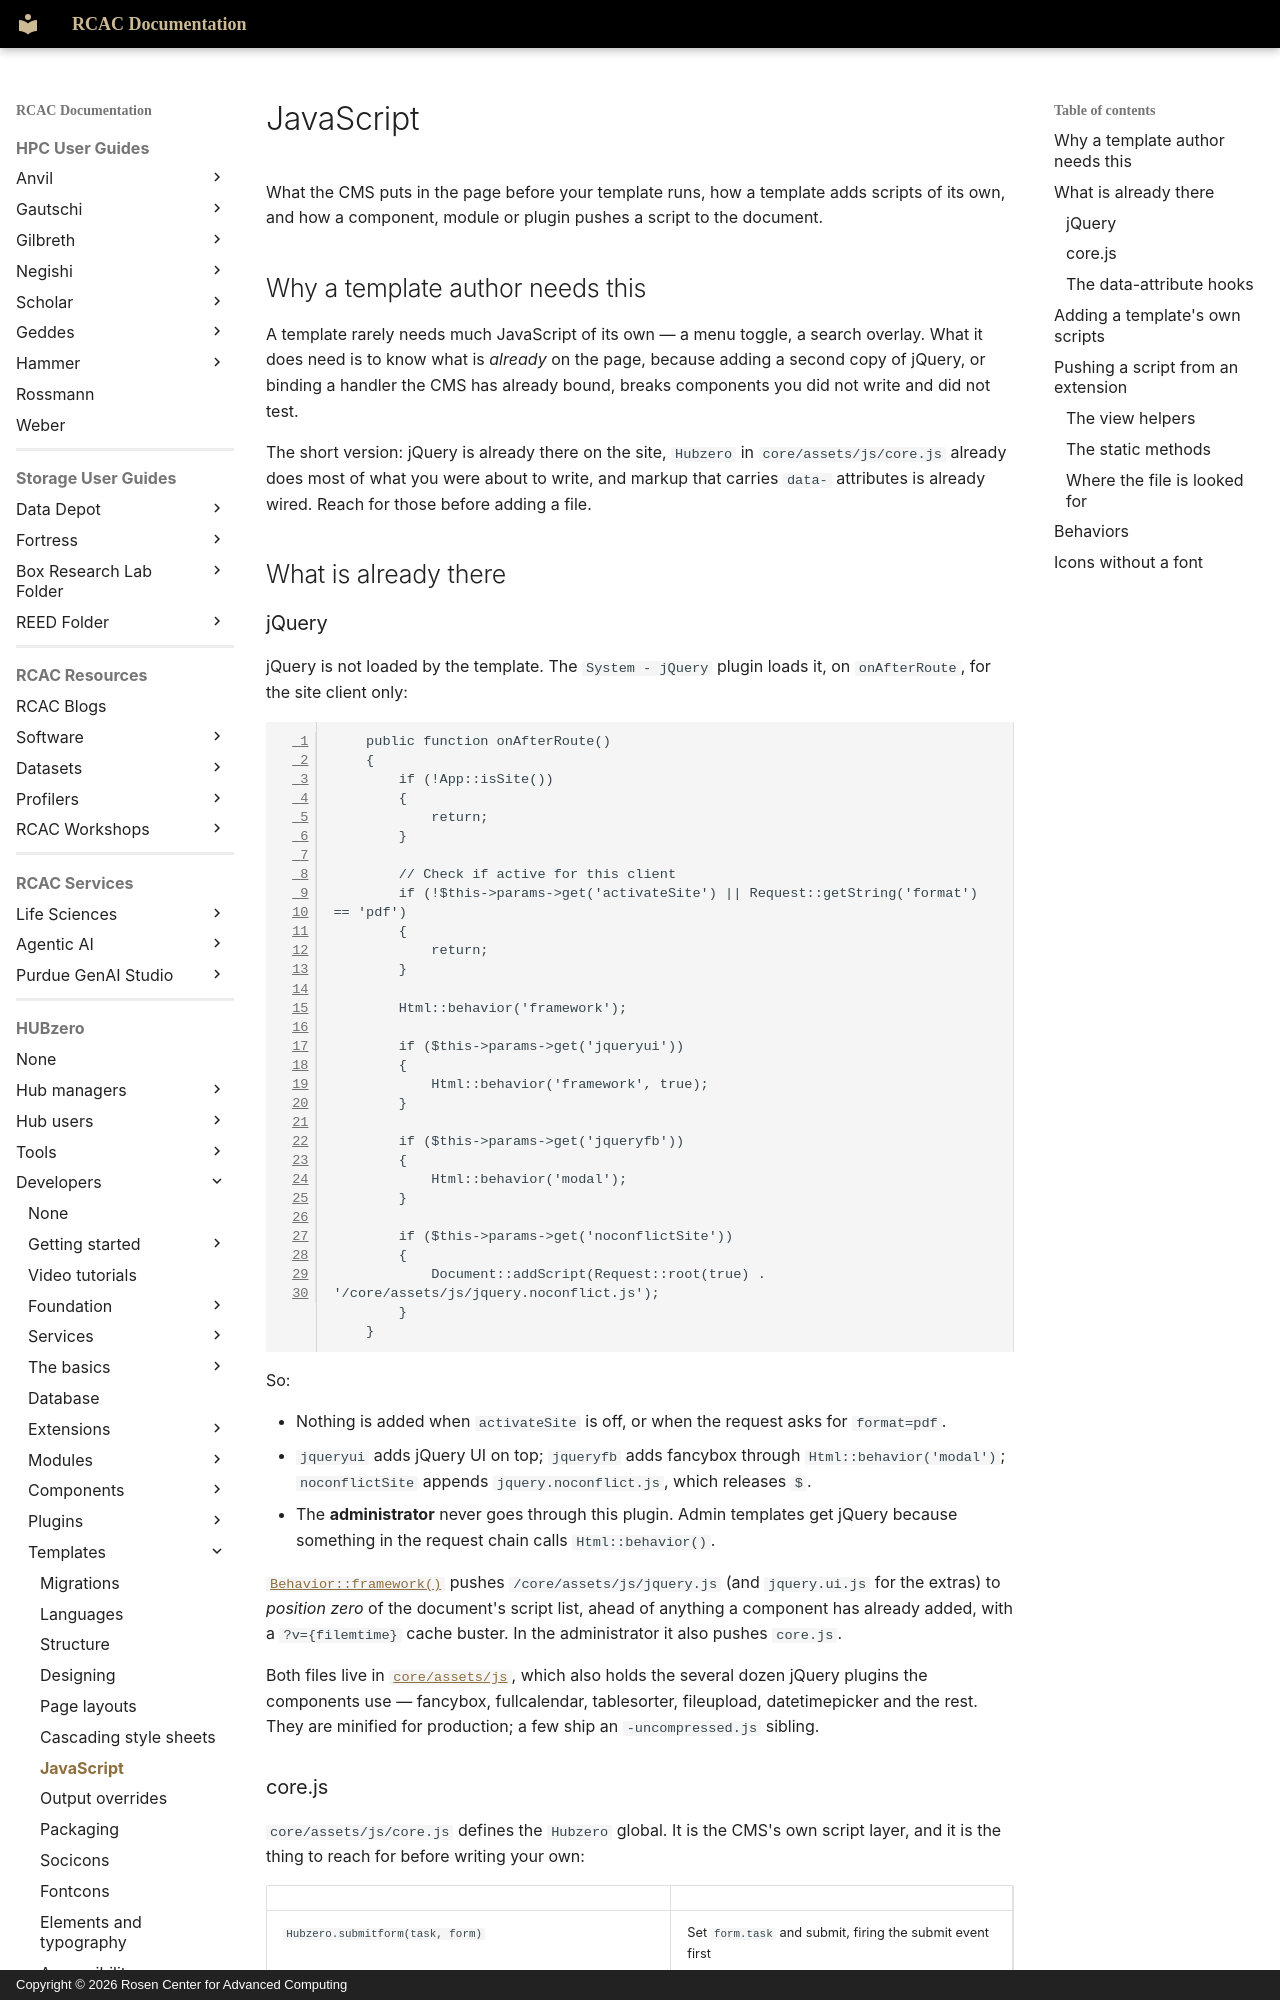

repository: PurdueRCAC/RCAC-Docs · page: hubzero/developers/templates/javascript/index.html · generator: mkdocs · copyright: Copyright © 2026 Rosen Center for Advanced Computing

---
tags:
- HUBzero
render_macros: false
hubzero:
  upstream: docs/developers/11-templates/08-javascript.md
  commit: 9c1a8c678002bdfb41860f90915a3589ab60339e
  status: rewritten
  reviewed-against: 2.4-main @ 91d03d0a23
  reviewed: '2026-09-10'
  screenshots: none
  source: https://help.hubzero.org/documentation/240/webdevs/templates/javascript
  source-id: '3511'
---

# JavaScript

What the CMS puts in the page before your template runs, how a template adds
scripts of its own, and how a component, module or plugin pushes a script to
the document.

## Why a template author needs this

A template rarely needs much JavaScript of its own — a menu toggle, a search
overlay. What it does need is to know what is *already* on the page, because
adding a second copy of jQuery, or binding a handler the CMS has already bound,
breaks components you did not write and did not test.

The short version: jQuery is already there on the site, `Hubzero` in
`core/assets/js/core.js` already does most of what you were about to write, and
markup that carries `data-` attributes is already wired. Reach for those before
adding a file.

## What is already there

### jQuery

jQuery is not loaded by the template. The `System - jQuery` plugin loads it, on
`onAfterRoute`, for the site client only:

```php
	public function onAfterRoute()
	{
		if (!App::isSite())
		{
			return;
		}

		// Check if active for this client
		if (!$this->params->get('activateSite') || Request::getString('format') == 'pdf')
		{
			return;
		}

		Html::behavior('framework');

		if ($this->params->get('jqueryui'))
		{
			Html::behavior('framework', true);
		}

		if ($this->params->get('jqueryfb'))
		{
			Html::behavior('modal');
		}

		if ($this->params->get('noconflictSite'))
		{
			Document::addScript(Request::root(true) . '/core/assets/js/jquery.noconflict.js');
		}
	}
```

So:

- Nothing is added when `activateSite` is off, or when the request asks for
    `format=pdf`.
- `jqueryui` adds jQuery UI on top; `jqueryfb` adds fancybox through
    `Html::behavior('modal')`; `noconflictSite` appends
    `jquery.noconflict.js`, which releases `$`.
- The **administrator** never goes through this plugin. Admin templates get
    jQuery because something in the request chain calls `Html::behavior()`.

[`Behavior::framework()`](https://github.com/hubzero/hubzero-cms/blob/9c1a8c678002bdfb41860f90915a3589ab60339e/core/libraries/Hubzero/Html/Builder/Behavior.php)
pushes `/core/assets/js/jquery.js` (and `jquery.ui.js` for the extras) to
*position zero* of the document's script list, ahead of anything a component
has already added, with a `?v={filemtime}` cache buster. In the administrator
it also pushes `core.js`.

Both files live in [`core/assets/js`](https://github.com/hubzero/hubzero-cms/tree/9c1a8c678002bdfb41860f90915a3589ab60339e/core/assets/js), which also holds
the several dozen jQuery plugins the components use — fancybox, fullcalendar,
tablesorter, fileupload, datetimepicker and the rest. They are minified for
production; a few ship an `-uncompressed.js` sibling.
